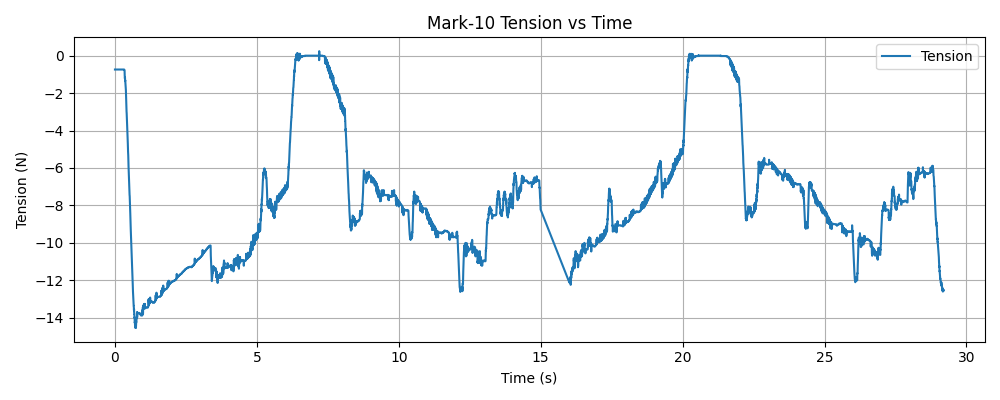

Data behind this chart, as committed beside it:
timestamp, tension (N)
1765493239, -0.74
1765493239, -0.74
1765493239, -0.74
1765493239, -0.74
1765493239, -0.74
1765493239, -0.74
1765493239, -0.74
1765493239, -0.74
1765493239, -0.74
1765493239, -0.74
1765493239, -0.74
1765493239, -0.74
1765493239, -0.74
1765493239, -0.74
1765493239, -0.74
1765493239, -0.74
1765493239, -0.74
1765493239, -0.74
1765493239, -0.74
1765493239, -0.74
1765493239, -0.74
1765493239, -0.74
1765493239, -0.74
1765493239, -0.74
1765493239, -0.74
1765493239, -0.74
1765493239, -0.74
1765493239, -0.74
1765493239, -0.74
1765493239, -0.74
1765493239, -0.74
1765493239, -0.74
1765493239, -0.74
1765493239, -0.74
1765493239, -0.74
1765493239, -0.74
1765493239, -0.74
1765493239, -0.74
1765493239, -0.74
1765493239, -0.74
1765493239, -0.74
1765493239, -0.74
1765493239, -0.74
1765493239, -0.74
1765493239, -0.74
1765493239, -0.74
1765493239, -0.74
1765493239, -0.74
1765493239, -0.74
1765493239, -0.74
1765493239, -0.74
1765493239, -0.74
1765493239, -0.74
1765493239, -0.74
1765493239, -0.74
1765493239, -0.74
1765493239, -0.74
1765493239, -0.74
1765493239, -0.74
1765493239, -0.74
... 9,296 more rows
